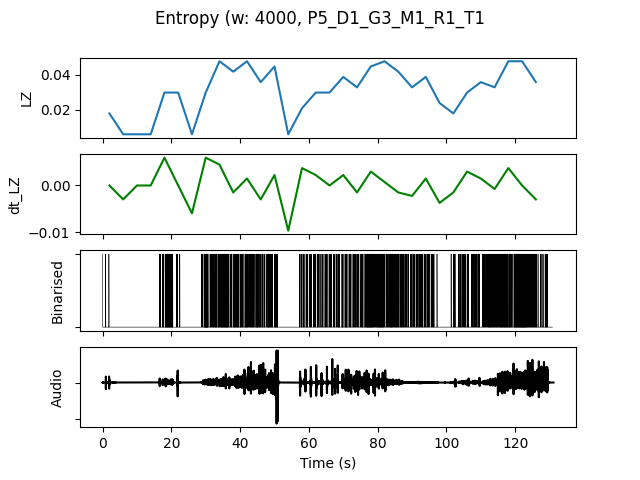

Source data for this figure (header and first rows):
, t0, LZ, dt_LZ, IOI, nCounts
0.0, 0.0, 0.01795, 0.0, 5333, 3
4.0, 4.0, 0.005983, -0.002991, 0.0, 0
8.0, 8.0, 0.005983, 0.0, 0.0, 0
12.0, 12.0, 0.005983, 0.0, 0.0, 0
16.0, 16.0, 0.02991, 0.005983, 800.0, 20
20.0, 20.0, 0.02991, 0.0, 2286, 7
24.0, 24.0, 0.005983, -0.005983, 0.0, 0
28.0, 28.0, 0.02991, 0.005983, 888.9, 18
32.0, 32.0, 0.04786, 0.004487, 640.0, 25
36.0, 36.0, 0.04188, -0.001496, 800.0, 20
40.0, 40.0, 0.04786, 0.001496, 800.0, 20
44.0, 44.0, 0.0359, -0.002991, 1000, 16
48.0, 48.0, 0.04487, 0.002244, 941.2, 17
52.0, 52.0, 0.005983, -0.009722, 0.0, 0
56.0, 56.0, 0.02094, 0.003739, 1778, 9
60.0, 60.0, 0.02991, 0.002244, 1455, 11
64.0, 64.0, 0.02991, 0.0, 1600, 10
68.0, 68.0, 0.03889, 0.002244, 1067, 15
72.0, 72.0, 0.03291, -0.001496, 1231, 13
76.0, 76.0, 0.04487, 0.002991, 666.7, 24
80.0, 80.0, 0.04786, 0.0007479, 695.7, 23
84.0, 84.0, 0.04188, -0.001496, 842.1, 19
88.0, 88.0, 0.03291, -0.002244, 1333, 12
92.0, 92.0, 0.03889, 0.001496, 1143, 14
96.0, 96.0, 0.02393, -0.003739, 4000, 4
100.0, 100.0, 0.01795, -0.001496, 2286, 7
104.0, 104.0, 0.02991, 0.002991, 1333, 12
108.0, 108.0, 0.0359, 0.001496, 1231, 13
112.0, 112.0, 0.03291, -0.0007479, 761.9, 21
116.0, 116.0, 0.04786, 0.003739, 666.7, 24
120.0, 120.0, 0.04786, 0.0, 500.0, 32
124.0, 124.0, 0.0359, -0.002991, 1000, 16
